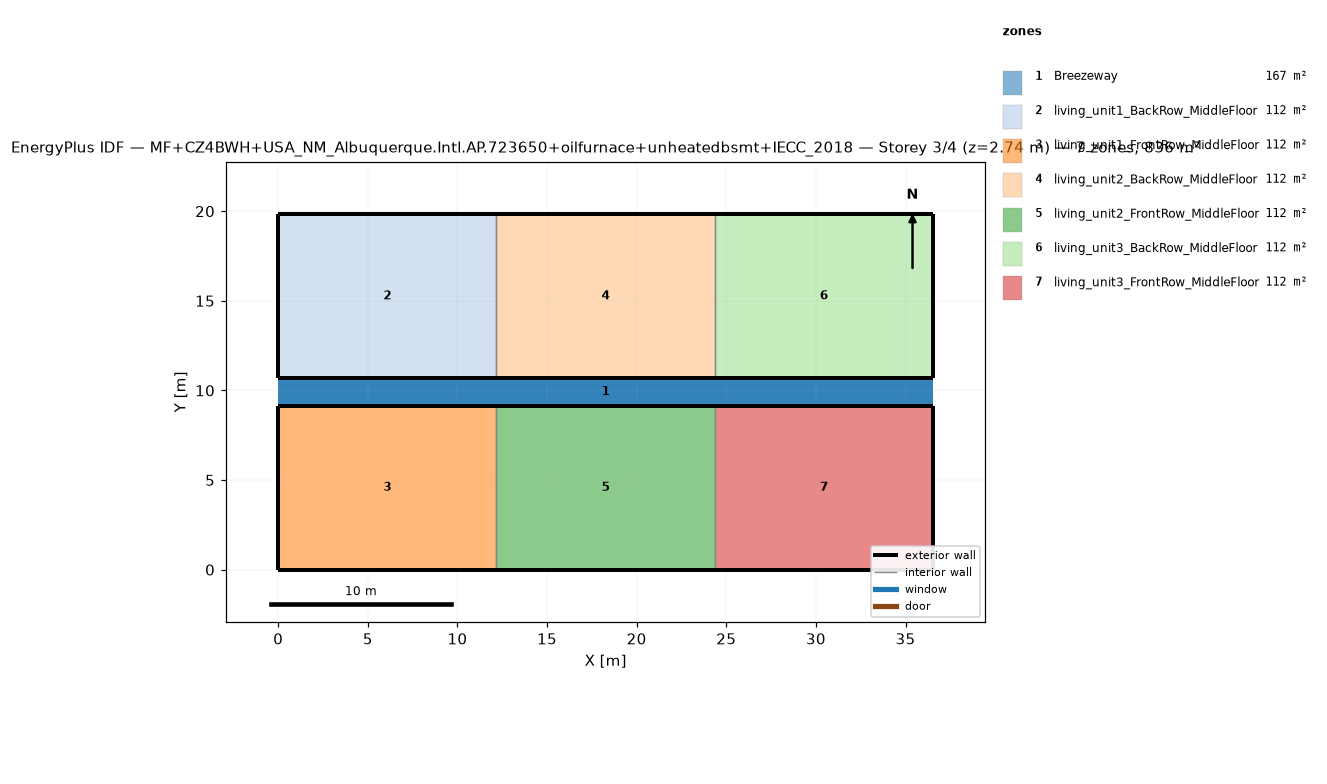
=== STOREY PLAN SPEC (per zone: floor XY polygon, exterior-wall plan segments, windows/doors) ===
zone 1: Breezeway  (167.0 m²)
  floor: (36.54, 9.16) (0.00, 9.16) (0.00, 10.68) (36.54, 10.68)
  floor: (36.54, 9.16) (0.00, 9.16) (0.00, 10.68) (36.54, 10.68)
  floor: (36.54, 9.16) (0.00, 9.16) (0.00, 10.68) (36.54, 10.68)
zone 2: living_unit1_BackRow_MiddleFloor  (111.5 m²)
  floor: (12.18, 10.68) (0.00, 10.68) (0.00, 19.84) (12.18, 19.84)
  exterior wall: (0.00, 10.68) – (12.18, 10.68)  [12.2 m]
  exterior wall: (12.18, 19.84) – (0.00, 19.84)  [12.2 m]
  exterior wall: (0.00, 19.84) – (0.00, 10.68)  [9.2 m]
  interior walls: 1
zone 3: living_unit1_FrontRow_MiddleFloor  (111.5 m²)
  floor: (12.18, 0.00) (0.00, 0.00) (0.00, 9.16) (12.18, 9.16)
  exterior wall: (0.00, 0.00) – (12.18, 0.00)  [12.2 m]
  exterior wall: (12.18, 9.16) – (0.00, 9.16)  [12.2 m]
  exterior wall: (0.00, 9.16) – (0.00, 0.00)  [9.2 m]
  interior walls: 1
zone 4: living_unit2_BackRow_MiddleFloor  (111.5 m²)
  floor: (24.36, 10.68) (12.18, 10.68) (12.18, 19.84) (24.36, 19.84)
  exterior wall: (12.18, 10.68) – (24.36, 10.68)  [12.2 m]
  exterior wall: (24.36, 19.84) – (12.18, 19.84)  [12.2 m]
  interior walls: 2
zone 5: living_unit2_FrontRow_MiddleFloor  (111.5 m²)
  floor: (24.36, 0.00) (12.18, 0.00) (12.18, 9.16) (24.36, 9.16)
  exterior wall: (12.18, 0.00) – (24.36, 0.00)  [12.2 m]
  exterior wall: (24.36, 9.16) – (12.18, 9.16)  [12.2 m]
  interior walls: 2
zone 6: living_unit3_BackRow_MiddleFloor  (111.5 m²)
  floor: (36.54, 10.68) (24.36, 10.68) (24.36, 19.84) (36.54, 19.84)
  exterior wall: (24.36, 10.68) – (36.54, 10.68)  [12.2 m]
  exterior wall: (36.54, 10.68) – (36.54, 19.84)  [9.2 m]
  exterior wall: (36.54, 19.84) – (24.36, 19.84)  [12.2 m]
  interior walls: 1
zone 7: living_unit3_FrontRow_MiddleFloor  (111.5 m²)
  floor: (36.54, 0.00) (24.36, 0.00) (24.36, 9.16) (36.54, 9.16)
  exterior wall: (24.36, 0.00) – (36.54, 0.00)  [12.2 m]
  exterior wall: (36.54, 0.00) – (36.54, 9.16)  [9.2 m]
  exterior wall: (36.54, 9.16) – (24.36, 9.16)  [12.2 m]
  interior walls: 1

=== DERIVED (storey summary) ===
Building: MF+CZ4BWH+USA_NM_Albuquerque.Intl.AP.723650+oilfurnace+unheatedbsmt+IECC_2018
Storey: 3 of 4  (floor level z = 2.74 m)
Storey gross floor area: 836.2 m²
Zones on this storey: 7
  - Breezeway: floor 167.0 m²
  - living_unit1_BackRow_MiddleFloor: floor 111.5 m²; exterior wall 33.5 m (86.9 m²); WWR 0.0%
  - living_unit1_FrontRow_MiddleFloor: floor 111.5 m²; exterior wall 33.5 m (86.9 m²); WWR 0.0%
  - living_unit2_BackRow_MiddleFloor: floor 111.5 m²; exterior wall 24.4 m (63.1 m²); WWR 0.0%
  - living_unit2_FrontRow_MiddleFloor: floor 111.5 m²; exterior wall 24.4 m (63.1 m²); WWR 0.0%
  - living_unit3_BackRow_MiddleFloor: floor 111.5 m²; exterior wall 33.5 m (86.9 m²); WWR 0.0%
  - living_unit3_FrontRow_MiddleFloor: floor 111.5 m²; exterior wall 33.5 m (86.9 m²); WWR 0.0%
Zone adjacency (shared interzone walls):
  - living_unit1_BackRow_MiddleFloor ↔ living_unit2_BackRow_MiddleFloor
  - living_unit1_FrontRow_MiddleFloor ↔ living_unit2_FrontRow_MiddleFloor
  - living_unit2_BackRow_MiddleFloor ↔ living_unit3_BackRow_MiddleFloor
  - living_unit2_FrontRow_MiddleFloor ↔ living_unit3_FrontRow_MiddleFloor